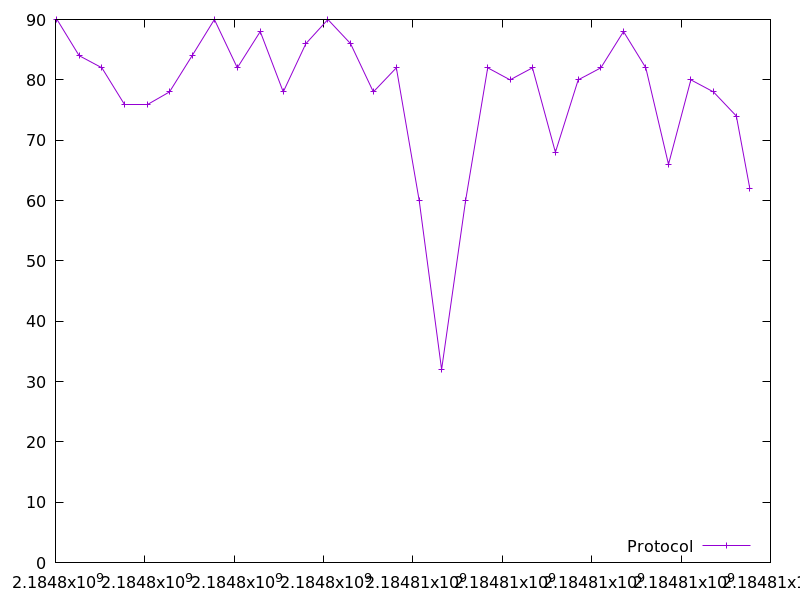

Source data for this figure (header and first rows):
2184798034.005222, 90.0
2184798529, 84.0
2184799037, 82.0
2184799536, 76.0
2184800049, 76.0
2184800551, 78.0
2184801057, 84.0
2184801556, 90.0
2184802069, 82.0
2184802582, 88.0
2184803097, 78.0
2184803603, 86.0
2184804096, 90.0
2184804603, 86.0
2184805113, 78.0
2184805628, 82.0
2184806139, 60.0
2184806641, 32.0
2184807178, 60.0
2184807672, 82.0
2184808171, 80.0
2184808674, 82.0
2184809187, 68.0
2184809697, 80.0
2184810204, 82.0
2184810712, 88.0
2184811211, 82.0
2184811719, 66.0
2184812218, 80.0
2184812724, 78.0
2184813237, 74.0
2184813538, 62.0
